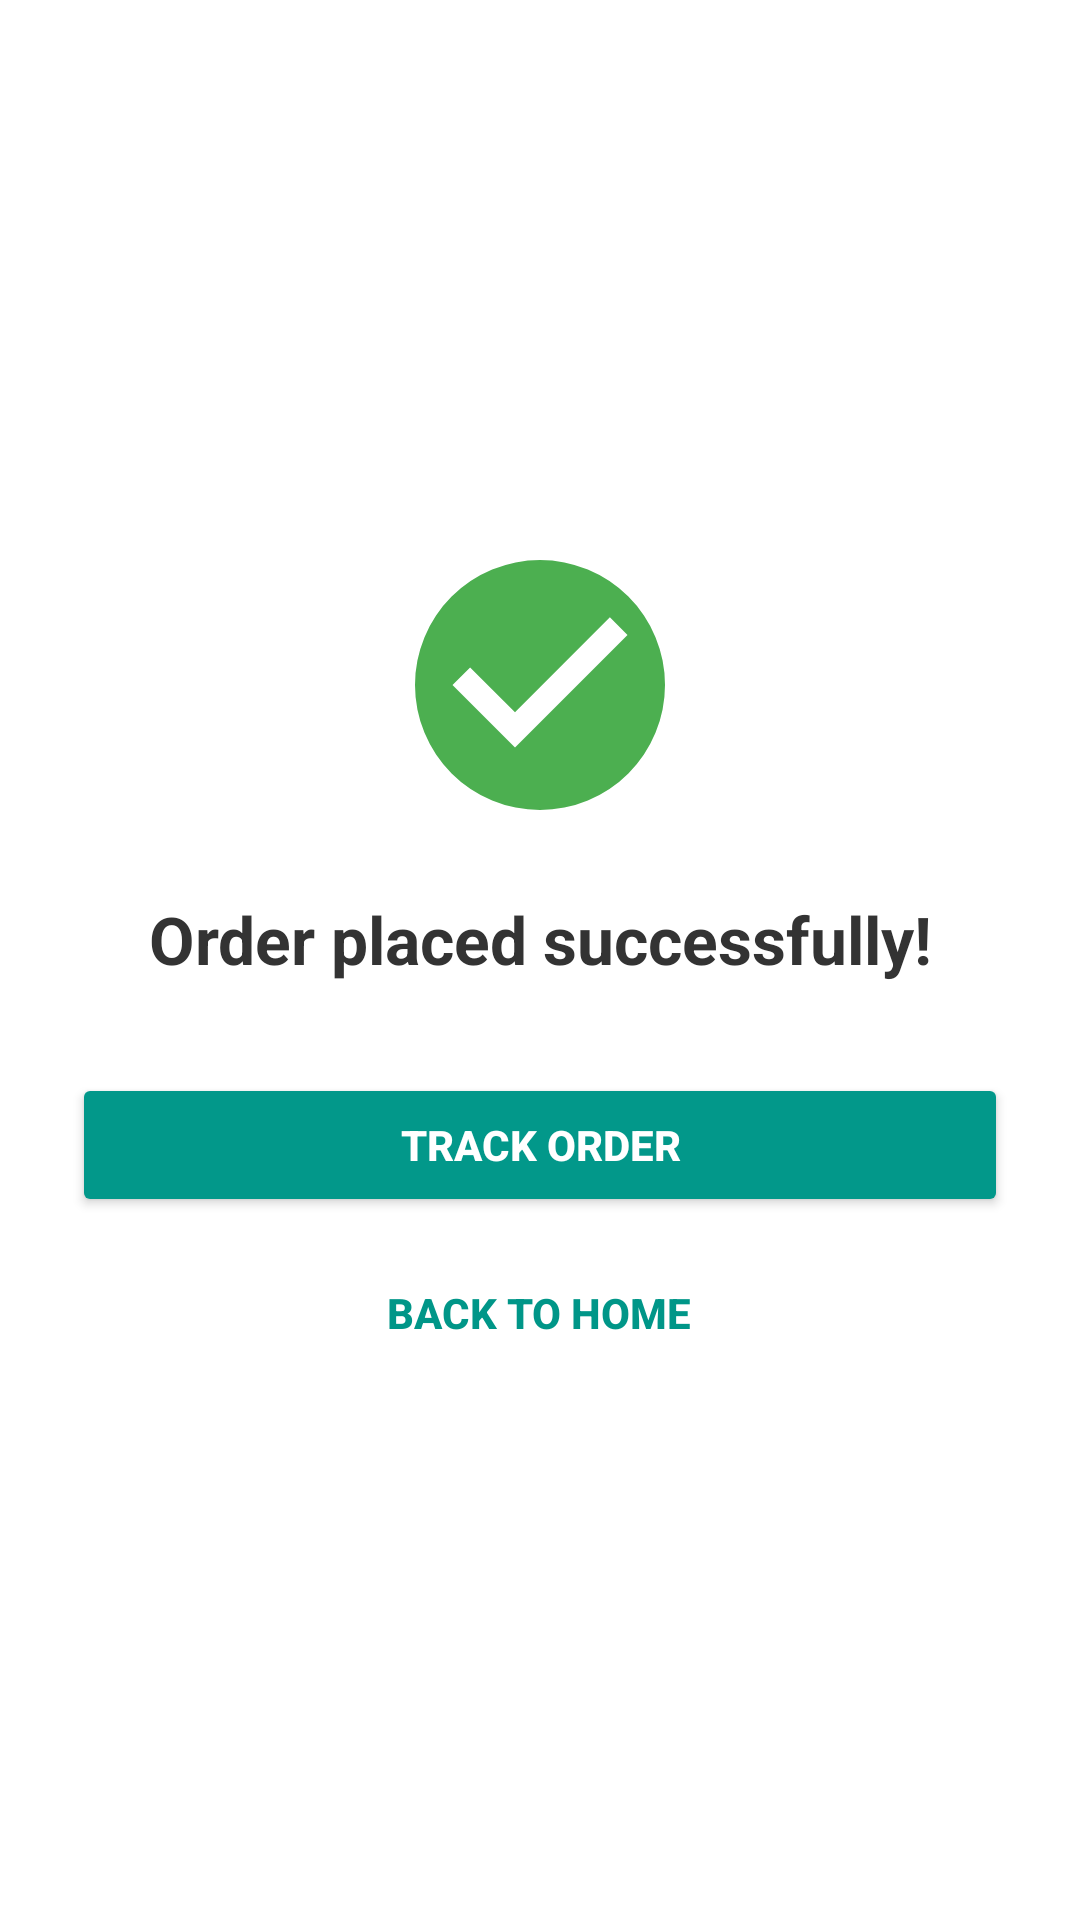

This screen was rendered from an Android layout file. Write that file and the resources it references.
<!-- AndroidManifest.xml: application theme Theme.FoodOrderApp -->
<!-- res/layout/activity_order_success.xml -->
<?xml version="1.0" encoding="utf-8"?>
<LinearLayout xmlns:android="http://schemas.android.com/apk/res/android"
    android:layout_width="match_parent"
    android:layout_height="match_parent"
    android:orientation="vertical"
    android:gravity="center"
    android:padding="24dp"
    android:background="#FFFFFF">

    
    <ImageView
        android:id="@+id/imgSuccess"
        android:layout_width="100dp"
        android:layout_height="100dp"
        android:src="@drawable/ic_check_circle"
        android:contentDescription="Success"
        android:layout_marginBottom="20dp" />

    <TextView
        android:id="@+id/txtOrderMessage"
        android:layout_width="wrap_content"
        android:layout_height="wrap_content"
        android:text="Order placed successfully!"
        android:textSize="22sp"
        android:textStyle="bold"
        android:gravity="center"
        android:textColor="#333333"
        android:layout_marginBottom="30dp" />

    <Button
        android:id="@+id/btnTrackOrder"
        android:layout_width="match_parent"
        android:layout_height="wrap_content"
        android:text="Track Order"
        android:textColor="@color/white"
        android:backgroundTint="@color/teal"
        android:textStyle="bold"
        android:layout_marginBottom="8dp" />

    <Button
        android:id="@+id/btnBackHome"
        android:layout_width="wrap_content"
        android:layout_height="wrap_content"
        android:text="Back to Home"
        android:background="@android:color/transparent"
        android:textColor="#009688"
        android:textStyle="bold"
        android:padding="6dp" />

</LinearLayout>
<!-- resources referenced by this layout -->
<resources>
  <color name="teal">#02988A</color>
  <color name="white">#FFFFFFFF</color>
  <!-- drawable ic_check_circle (drawable) -->
  <?xml version="1.0" encoding="utf-8"?>
  <vector xmlns:android="http://schemas.android.com/apk/res/android"
      android:width="24dp"
      android:height="24dp"
      android:viewportWidth="24"
      android:viewportHeight="24">
      <path
          android:fillColor="#4CAF50"
          android:pathData="M12,2A10,10 0 1,0 22,12A10,10 0 0,0 12,2ZM10,17L5,12L6.41,10.59L10,14.17L17.59,6.58L19,8L10,17Z" />
  </vector>
  <style name="Theme.FoodOrderApp" parent="Base.Theme.FoodOrderApp" />
  <style name="Base.Theme.FoodOrderApp" parent="Theme.Material3.DayNight.NoActionBar">
          <item name="popupMenuStyle">@style/CustomPopupMenu</item>
      </style>
  <style name="CustomPopupMenu" parent="Widget.Material3.PopupMenu.Overflow">
          
          <item name="android:popupBackground">@color/white</item>
          
          <item name="android:textColor">@android:color/black</item>
          
          <item name="textAppearancePopupMenuHeader">@style/PopupTextStyle</item>
      </style>
  <style name="PopupTextStyle" parent="TextAppearance.Material3.BodyMedium">
          <item name="android:textColor">@android:color/black</item>
      </style>
</resources>
